Run: headless pygame with SDL's dummy video driver; simulated clock (each Clock.tick advances the game by its frame time, no real sleeping); random seed 0; keys injected as events and as key.get_pressed() state; mouse plan: one left click at the window centre at the start of phase 2, then a move to the lower-right quarter at the start of phase 3.
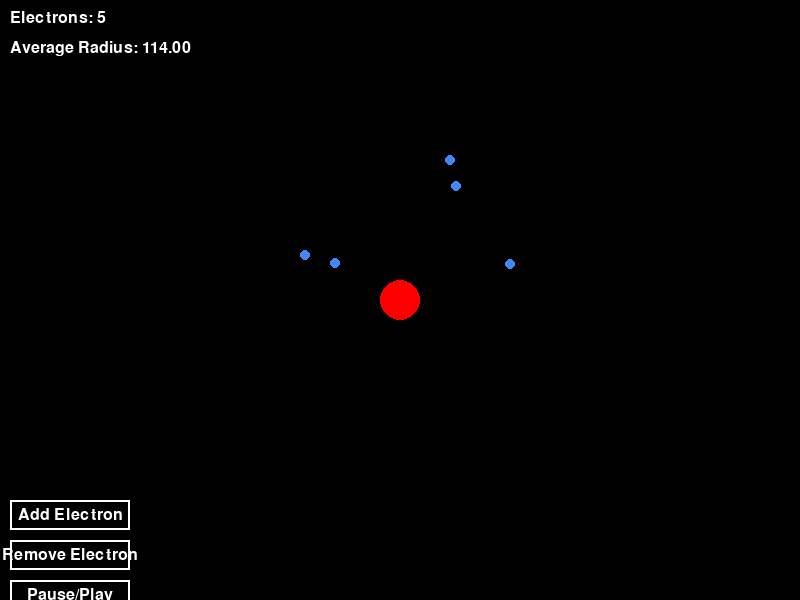
Frame 1 of 4 · flips 1–60 · no input
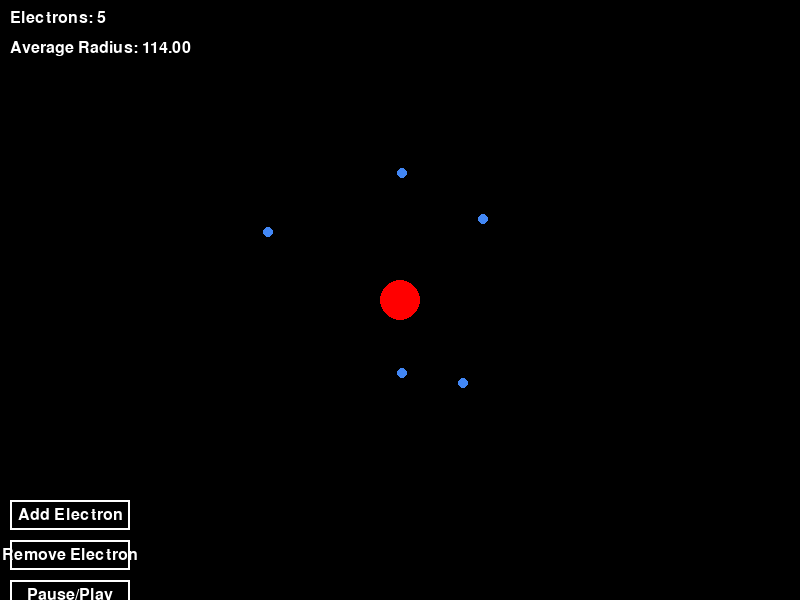
Frame 2 of 4 · flips 61–180 · clicked the window centre · tapped SPACE, RETURN · held RIGHT (→), D
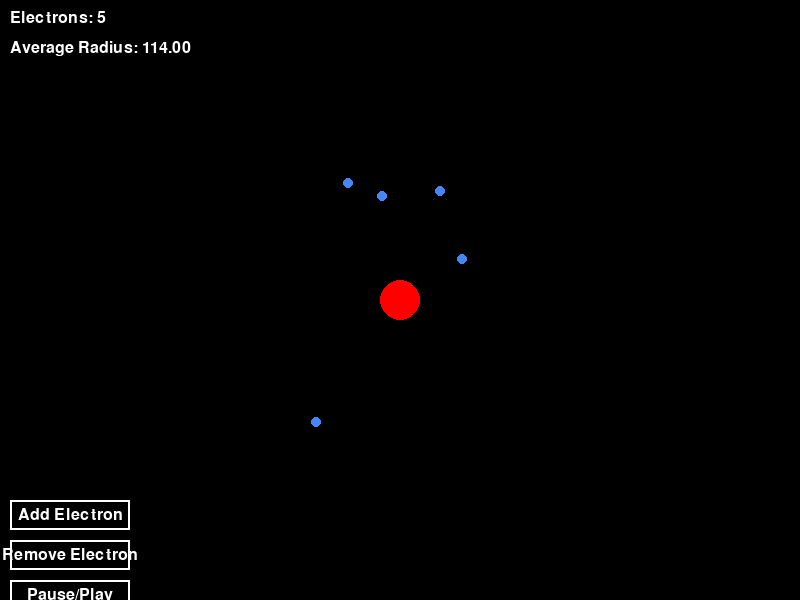
Frame 3 of 4 · flips 181–300 · moved the mouse to the lower-right quarter · held DOWN (↓), S
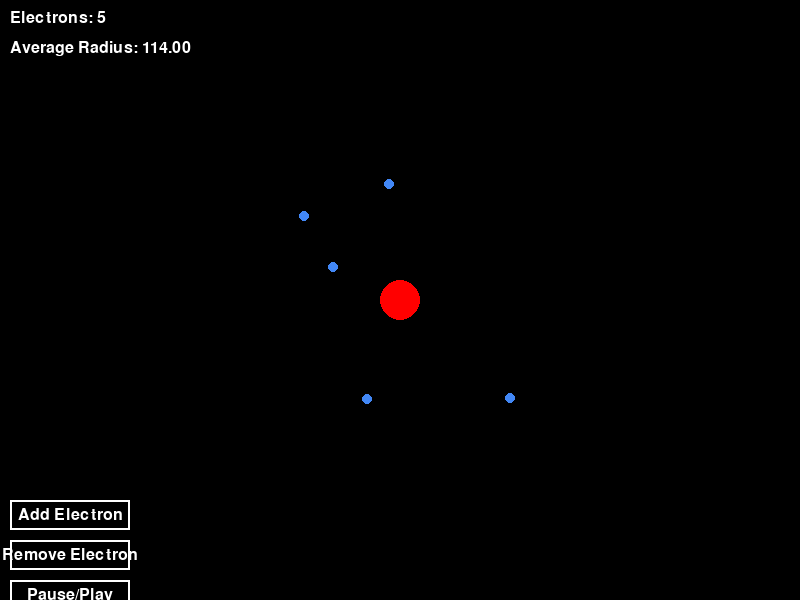
Frame 4 of 4 · flips 301–420 · held LEFT (←), A, UP (↑), W

The pygame program that drew these frames:

import pygame
import math
import random
pygame.init()
WIDTH, HEIGHT = 800, 600
screen = pygame.display.set_mode((WIDTH, HEIGHT))
pygame.display.set_caption("Atomic Model Simulation")
BLACK = (0, 0, 0)
WHITE = (255, 255, 255)
NUCLEUS_COLOR = (255, 0, 0)
ELECTRON_COLOR = (66, 135, 245)
font = pygame.font.Font(None, 24)
FPS = 60
NUCLEUS_RADIUS = 20
ORBIT_COLORS = [(200, 200, 200), (170, 170, 170), (140, 140, 140)]
class Electron:
    def __init__(self, radius, speed, angle):
        self.radius = radius
        self.speed = speed
        self.angle = angle
    def update_position(self):
        self.angle += self.speed
    def draw(self, screen, nucleus_x, nucleus_y):
        x = nucleus_x + self.radius * math.cos(self.angle)
        y = nucleus_y + self.radius * math.sin(self.angle)
        pygame.draw.circle(screen, ELECTRON_COLOR, (int(x), int(y)), 5)
class Button:
    def __init__(self, x, y, width, height, text, action=None):
        self.rect = pygame.Rect(x, y, width, height)
        self.text = text
        self.action = action
    def draw(self, screen):
        pygame.draw.rect(screen, WHITE, self.rect, 2)
        text_surface = font.render(self.text, True, WHITE)
        text_rect = text_surface.get_rect(center=self.rect.center)
        screen.blit(text_surface, text_rect)
    def is_clicked(self, pos):
        return self.rect.collidepoint(pos)
def add_electron():
    radius = random.randint(50, 200)
    speed = random.uniform(0.01, 0.05)
    angle = random.uniform(0, 2 * math.pi)
    electrons.append(Electron(radius, speed, angle))
def display_stats():
    stats_text = f"Electrons: {len(electrons)}"
    avg_radius = sum(e.radius for e in electrons) / len(electrons) if electrons else 0
    avg_radius_text = f"Average Radius: {avg_radius:.2f}"
    stats_surface = font.render(stats_text, True, WHITE)
    avg_radius_surface = font.render(avg_radius_text, True, WHITE)
    screen.blit(stats_surface, (10, 10))
    screen.blit(avg_radius_surface, (10, 40))
nucleus_x, nucleus_y = WIDTH // 2, HEIGHT // 2
electrons = [Electron(random.randint(50, 200), random.uniform(0.01, 0.05), random.uniform(0, 2 * math.pi)) for _ in range(5)]
buttons = [
    Button(10, HEIGHT - 100, 120, 30, "Add Electron", action=lambda: add_electron()),
    Button(10, HEIGHT - 60, 120, 30, "Remove Electron", action=lambda: electrons.pop() if electrons else None),
    Button(10, HEIGHT - 20, 120, 30, "Pause/Play")
]
paused = False
running = True
clock = pygame.time.Clock()
while running:
    screen.fill(BLACK)
    for event in pygame.event.get():
        if event.type == pygame.QUIT:
            running = False
        elif event.type == pygame.MOUSEBUTTONDOWN:
            for button in buttons:
                if button.is_clicked(event.pos):
                    if button.action:
                        button.action()
                        if button.text == "Pause/Play":
                            paused = not paused
    pygame.draw.circle(screen, NUCLEUS_COLOR, (nucleus_x, nucleus_y), NUCLEUS_RADIUS)
    if not paused:
        for electron in electrons:
            electron.update_position()
    for electron in electrons:
        electron.draw(screen, nucleus_x, nucleus_y)
    for button in buttons:
        button.draw(screen)
    display_stats()
    pygame.display.flip()
    clock.tick(FPS)
pygame.quit()
